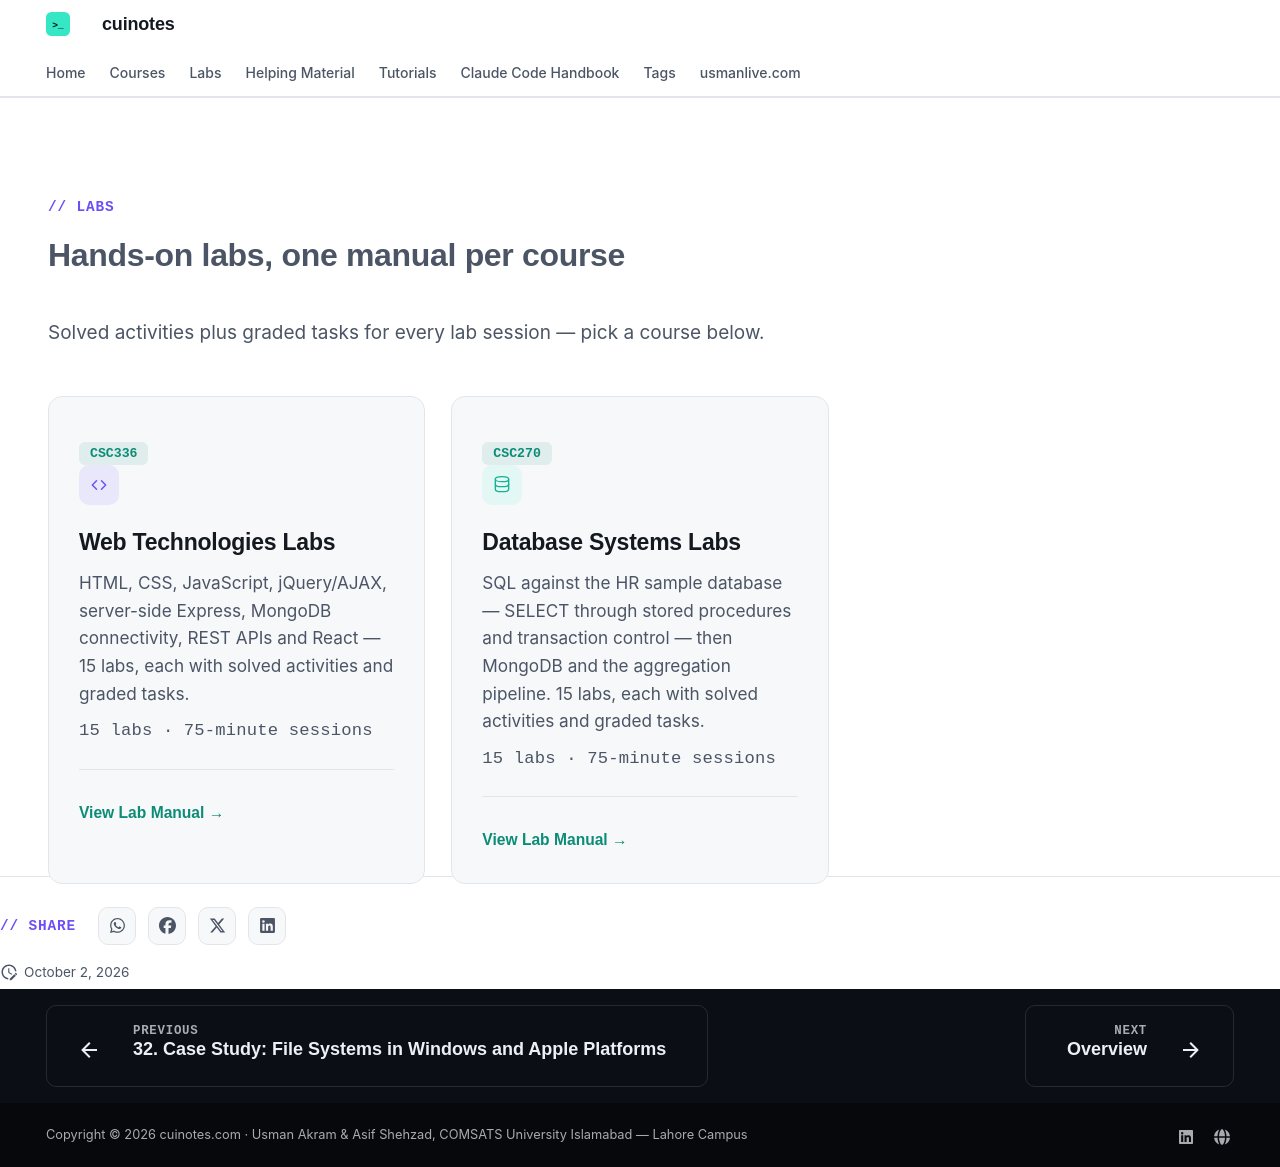

repository: mua22/mern-web-book · page: labs/index.html · generator: mkdocs

---
title: Labs — cuinotes
hide:
  - navigation
  - toc
---

<div class="cu-page" markdown>

<div class="cu-section" id="labs" markdown>

<span class="cu-section-label">// labs</span>

# Hands-on labs, one manual per course {: .cu-section-title }

<p class="cu-section-sub">Solved activities plus graded tasks for every lab session — pick a course below.</p>

<div class="cu-cards-3" markdown>

<div class="cu-card" markdown>
<div class="cu-card-top" markdown>
<span class="cu-chip cu-chip-teal">CSC336</span>
<span class="cu-icon-badge" style="background: rgba(108,79,245,0.10);">
<svg width="20" height="20" viewBox="0 0 24 24" fill="none" stroke="#6C4FF5" stroke-width="1.7" stroke-linecap="round" stroke-linejoin="round"><path d="M9 7 4 12l5 5M15 7l5 5-5 5"/></svg>
</span>
</div>

### Web Technologies Labs

HTML, CSS, JavaScript, jQuery/AJAX, server-side Express, MongoDB connectivity, REST APIs and React — 15 labs, each with solved activities and graded tasks.

<p class="cu-card-meta">15 labs · 75-minute sessions</p>

<div class="cu-card-foot" markdown>
<a class="cu-go" href="../labs/web-technologies/">View Lab Manual →</a>
</div>
</div>

<div class="cu-card" markdown>
<div class="cu-card-top" markdown>
<span class="cu-chip cu-chip-teal">CSC270</span>
<span class="cu-icon-badge" style="background: rgba(53,231,196,0.10);">
<svg width="20" height="20" viewBox="0 0 24 24" fill="none" stroke="#12B394" stroke-width="1.6" stroke-linecap="round" stroke-linejoin="round"><ellipse cx="12" cy="5" rx="8" ry="3"/><path d="M4 5v6c0 1.66 3.58 3 8 3s8-1.34 8-3V5"/><path d="M4 11v6c0 1.66 3.58 3 8 3s8-1.34 8-3v-6"/></svg>
</span>
</div>

### Database Systems Labs

SQL against the HR sample database — SELECT through stored procedures and transaction control — then MongoDB and the aggregation pipeline. 15 labs, each with solved activities and graded tasks.

<p class="cu-card-meta">15 labs · 75-minute sessions</p>

<div class="cu-card-foot" markdown>
<a class="cu-go" href="../labs/database-systems/">View Lab Manual →</a>
</div>
</div>

</div>
</div>

</div>
